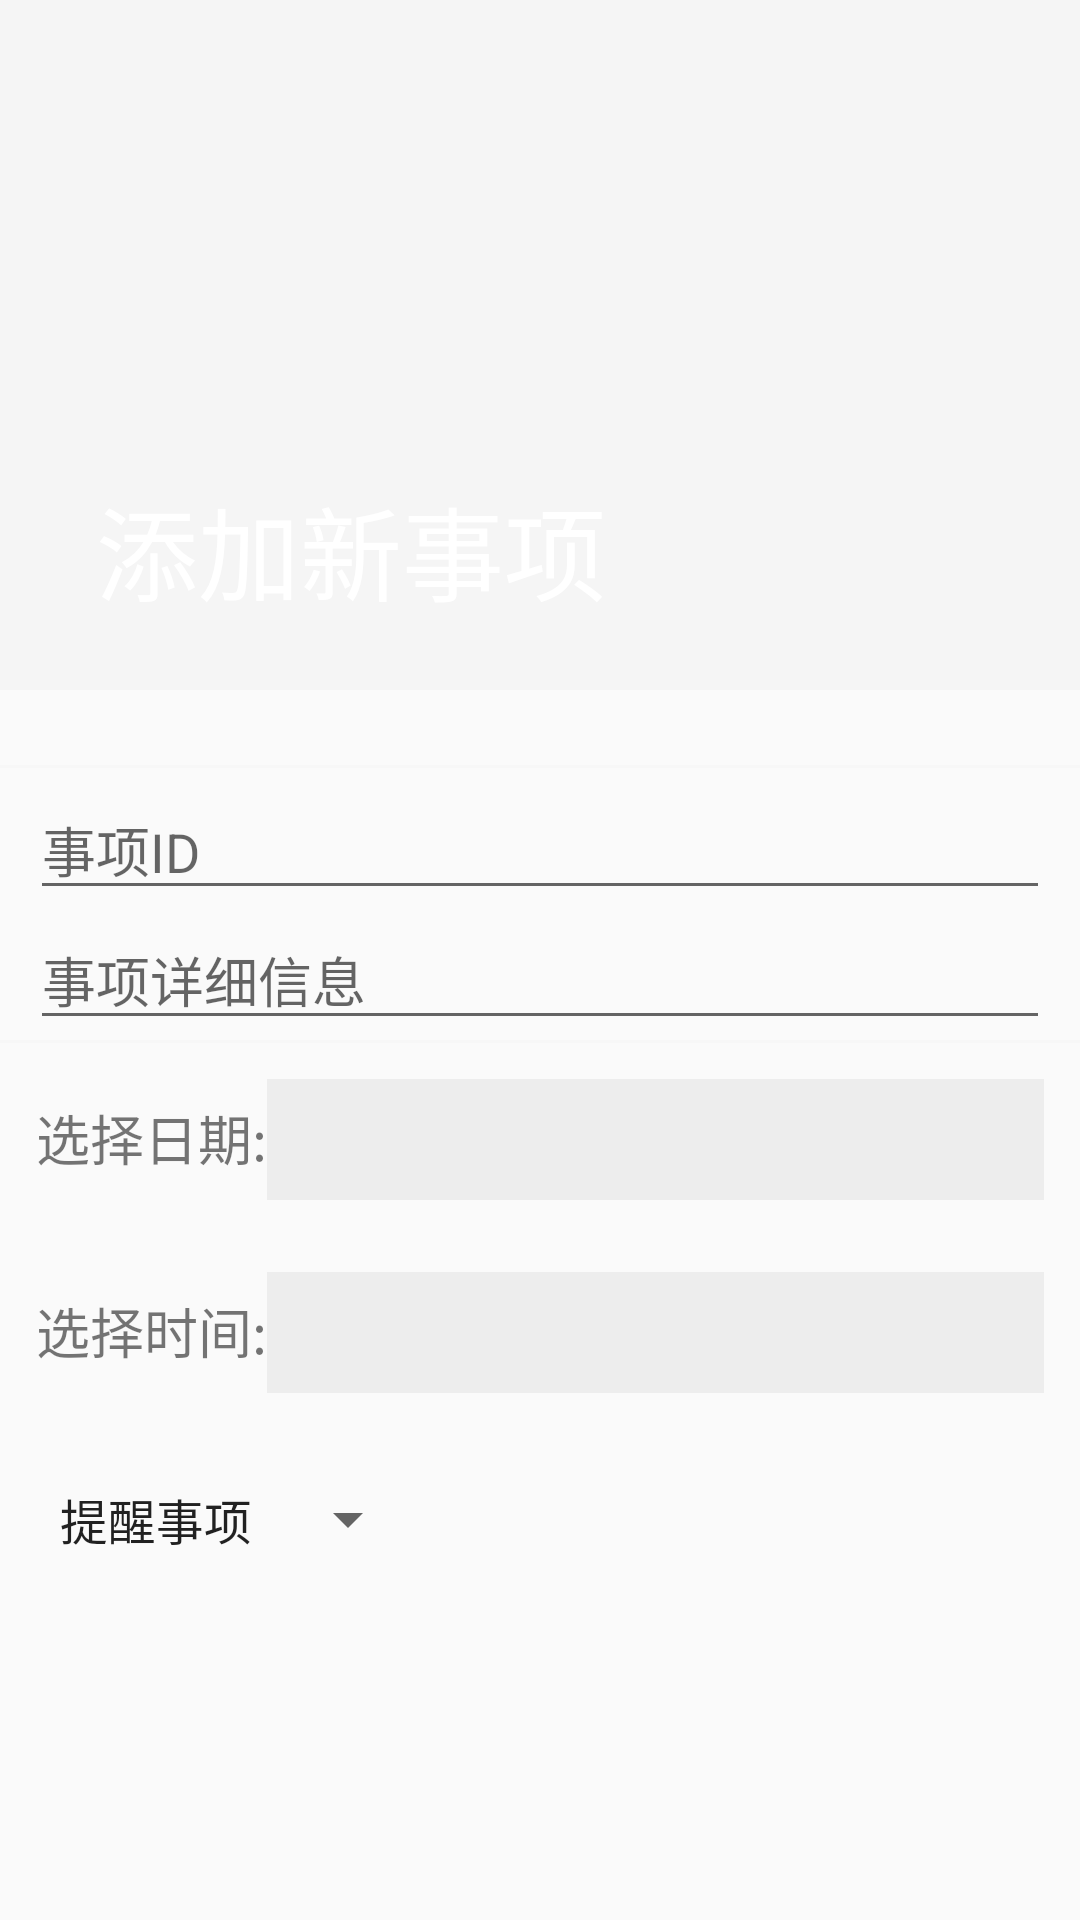

Reconstruct the res/layout file that produces this screen, plus the resources it refers to.
<!-- AndroidManifest.xml: application theme Theme.AppCompat.Light.NoActionBar -->
<!-- res/layout/activity_toadd1.xml -->
<?xml version="1.0" encoding="utf-8"?>
<android.support.design.widget.CoordinatorLayout xmlns:android="http://schemas.android.com/apk/res/android"
    xmlns:app="http://schemas.android.com/apk/res-auto"
    xmlns:tools="http://schemas.android.com/tools"
    android:layout_width="match_parent"
    android:layout_height="match_parent"
    android:fitsSystemWindows="true"
    tools:context="com.example.chronus.Item_tosee">
    


    <android.support.design.widget.AppBarLayout
        android:id="@+id/app_bar"
        android:layout_width="match_parent"
        android:layout_height="230dp"
        android:fitsSystemWindows="true"
        android:theme="@style/AppTheme.AppBarOverlay">

        <android.support.design.widget.CollapsingToolbarLayout xmlns:app="http://schemas.android.com/apk/res-auto"
            android:id="@+id/toolbar_layout"
            android:layout_width="match_parent"
            android:layout_height="match_parent"
            android:fitsSystemWindows="true"
            app:contentScrim="@color/colorPrimary"
            app:layout_scrollFlags="scroll|exitUntilCollapsed"
            app:title="添加新事项">

            <RelativeLayout
                android:layout_width="match_parent"
                android:layout_height="240dp"
                android:layout_gravity="bottom"
                app:layout_collapseMode="pin"
                app:layout_collapseParallaxMultiplier="0.7">

                <ImageView
                    android:id="@+id/new_bg"
                    android:layout_width="match_parent"
                    android:layout_height="match_parent"
                    android:alpha="0.9"
                    android:scaleType="centerCrop"
                    android:src="@drawable/img_1"
                    android:visibility="visible"
                    tools:visibility="visible" />


            </RelativeLayout>


            <android.support.v7.widget.Toolbar
                android:id="@+id/new_toolbar"
                android:layout_width="match_parent"
                android:layout_height="?android:attr/actionBarSize"
                app:layout_collapseMode="pin"
                app:popupTheme="@style/AppTheme.PopupOverlay"
                tools:visibility="visible">


            </android.support.v7.widget.Toolbar>

        </android.support.design.widget.CollapsingToolbarLayout>

    </android.support.design.widget.AppBarLayout>

    <include layout="@layout/content_toadd" />


</android.support.design.widget.CoordinatorLayout>
<!-- res/layout/content_toadd.xml (included above) -->
<?xml version="1.0" encoding="utf-8"?>
<android.support.v4.widget.NestedScrollView
    xmlns:android="http://schemas.android.com/apk/res/android"
    xmlns:tools="http://schemas.android.com/tools"
    xmlns:app="http://schemas.android.com/apk/res-auto"
    app:layout_behavior="@string/appbar_scrolling_view_behavior"
    tools:showIn="@layout/activity_toadd1"
    android:layout_width="match_parent"
    android:layout_height="match_parent"
    android:focusable="true"
    android:focusableInTouchMode="true"
    tools:context="com.example.chronus.Item_tosee">

    <LinearLayout
        android:layout_width="match_parent"
        android:layout_height="wrap_content"
        android:layout_marginTop="25dp"
        android:orientation="vertical">

        <RelativeLayout
            android:layout_width="wrap_content"
            android:layout_height="wrap_content">

            <EditText
                android:id="@+id/ADDID"
                android:layout_width="match_parent"
                android:layout_height="wrap_content"
                android:layout_marginLeft="10dp"
                android:layout_marginRight="10dp"
                android:layout_marginTop="5dp"
                android:hint="事项ID"
                android:inputType="text" />


            <View
                android:layout_width="match_parent"
                android:layout_height="1dp"
                android:background="@color/grey" />

        </RelativeLayout>


        <RelativeLayout
            android:layout_width="wrap_content"
            android:layout_height="wrap_content">

            <EditText
                android:id="@+id/ADDContent"
                android:layout_width="match_parent"
                android:layout_height="wrap_content"
                android:layout_gravity="top"
                android:layout_marginLeft="10dp"
                android:layout_marginRight="10dp"
                android:hint="事项详细信息"
                android:inputType="textMultiLine"
                android:maxLines="15"
                android:minLines="1" />


        </RelativeLayout>

        <View
            android:layout_width="match_parent"
            android:layout_height="1dp"
            android:background="@color/grey" />

        <LinearLayout
            android:id="@+id/ll_date"
            android:layout_width="match_parent"
            android:layout_height="wrap_content"
            android:orientation="horizontal"
            android:layout_margin="12dp">

            <TextView
                android:layout_width="wrap_content"
                android:layout_height="wrap_content"
                android:text="选择日期:"
                android:textSize="18sp"
                />

            <TextView
                android:id="@+id/tv_date"
                android:layout_width="match_parent"
                android:layout_height="wrap_content"
                android:background="#ededed"
                android:padding="8dp"
                android:textSize="18sp" />

        </LinearLayout>

        <LinearLayout
            android:id="@+id/ll_time"
            android:layout_width="match_parent"
            android:layout_height="wrap_content"
            android:layout_marginTop="5dp"
            android:orientation="horizontal"
            android:layout_margin="12dp">

            <TextView
                android:layout_width="wrap_content"
                android:layout_height="wrap_content"
                android:text="选择时间:"
                android:textSize="18sp" />

            <TextView
                android:id="@+id/tv_time"
                android:layout_width="match_parent"
                android:layout_height="wrap_content"
                android:background="#ededed"
                android:padding="8dp"
                android:textSize="18sp" />

        </LinearLayout>


        <RelativeLayout
            android:layout_width="match_parent"
            android:layout_height="wrap_content"
            android:layout_marginBottom="5dp"
            android:layout_marginLeft="10dp"
            android:layout_marginRight="10dp"
            android:layout_marginTop="0dp"
            >



            <Spinner
                android:id="@+id/ADDType"
                android:layout_width="wrap_content"
                android:layout_height="match_parent"
                android:layout_marginLeft="2dp"


                android:layout_marginTop="18dp"
                android:layout_centerHorizontal="false"
                android:entries="@array/addType" />

        </RelativeLayout>

        <android.support.design.widget.FloatingActionButton
            android:id="@+id/添加22"
            android:layout_width="50dp"
            android:layout_height="50dp"

            android:layout_alignParentEnd="true"
            android:layout_marginTop="160dp"
            android:layout_marginLeft="300dp"
            android:onClick="Store"
            android:src="@drawable/done"
            app:backgroundTint="#FFC0CB"
            app:borderWidth="0dp"
            app:elevation="0dp" />

    </LinearLayout>



</android.support.v4.widget.NestedScrollView>
<!-- resources referenced by this layout -->
<resources>
  <string-array name="addType">
          <item name="l">提醒事项</item>
          <item name="a">购物单</item>
          <item name="b">任务项</item>
          <item name="d">作业</item>
          <item name="d">电影</item>
          <item name="d">书单</item>
      </string-array>
  <color name="colorPrimary">#0E57D6</color>
  <color name="grey">#14d0d0d0</color>
  <style name="AppTheme.AppBarOverlay" parent="ThemeOverlay.AppCompat.Dark.ActionBar" />
  <style name="AppTheme.PopupOverlay" parent="ThemeOverlay.AppCompat.Light" />
</resources>
